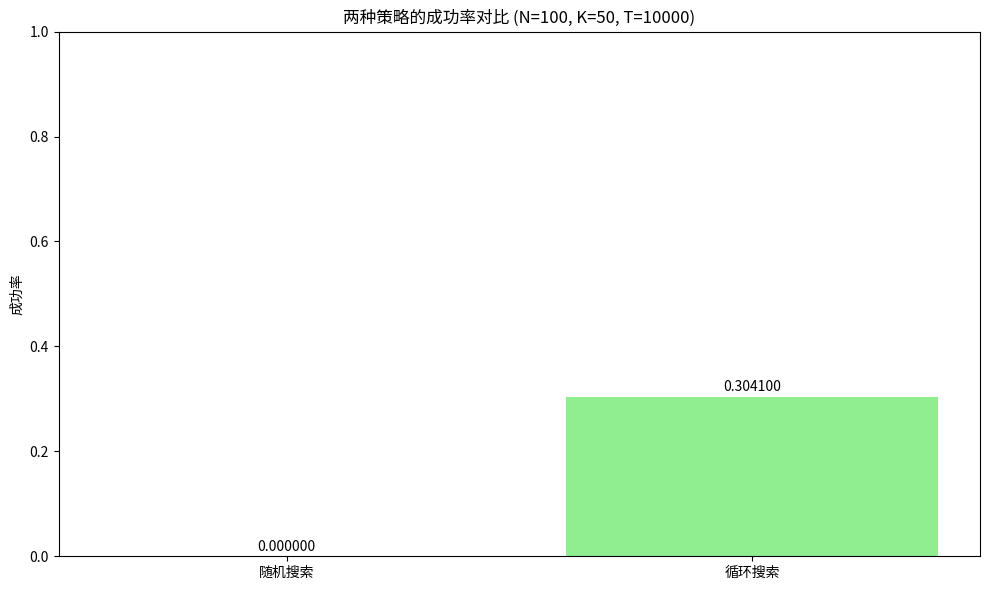

Here is the Python script that generated this plot:
import random
import matplotlib.pyplot as plt
import numpy as np
from scipy.special import comb


def generate_boxes(n):
    """生成随机排列的盒子"""
    numbers = list(range(1, n + 1))
    random.shuffle(numbers)
    return numbers


def strategy_random(boxes, prisoner_id, k):
    """随机搜索策略"""
    n = len(boxes)
    boxes_to_open = random.sample(range(n), k)
    for box_idx in boxes_to_open:
        if boxes[box_idx] == prisoner_id:
            return True
    return False


def strategy_cycle(boxes, prisoner_id, k):
    """循环搜索策略"""
    current_box = prisoner_id - 1  # 盒子索引从0开始
    for _ in range(k):
        if boxes[current_box] == prisoner_id:
            return True
        current_box = boxes[current_box] - 1
    return False


def run_simulation(n, k, t, strategy_func):
    """运行指定策略的模拟"""
    successes = 0
    for _ in range(t):
        boxes = generate_boxes(n)
        all_success = True
        for prisoner_id in range(1, n + 1):
            if not strategy_func(boxes, prisoner_id, k):
                all_success = False
                break
        if all_success:
            successes += 1
    success_rate = successes / t
    return success_rate, successes


def calculate_theoretical_success_rate(n, k):
    """计算理论成功率"""
    if k < n / 2:
        return 0.0
    sum_prob = 0.0
    for m in range(k + 1, n + 1):
        sum_prob += 1 / m
    return 1.0 - sum_prob


def main():
    # 默认参数
    n = 100  # 囚犯数量
    k = 50  # 尝试次数
    t = 10000  # 模拟轮次

    # 策略1：随机搜索
    success_rate_random, successes_random = run_simulation(n, k, t, strategy_random)
    print(f"随机搜索策略:")
    print(f"总轮次: {t}, 成功轮次: {successes_random}, 成功率: {success_rate_random:.6f}")

    # 策略2：循环策略
    success_rate_cycle, successes_cycle = run_simulation(n, k, t, strategy_cycle)
    print(f"\n循环搜索策略:")
    print(f"总轮次: {t}, 成功轮次: {successes_cycle}, 成功率: {success_rate_cycle:.6f}")

    # 理论成功率
    theoretical_rate = calculate_theoretical_success_rate(n, k)
    print(f"\n理论计算成功率: {theoretical_rate:.6f}")

    # 扩展分析：不同N和K值
    print("\n扩展分析：不同N和K值的成功率")
    test_params = [(50, 25), (80, 40), (120, 60)]
    for test_n, test_k in test_params:
        rate_cycle, _ = run_simulation(test_n, test_k, t, strategy_cycle)
        rate_random, _ = run_simulation(test_n, test_k, t, strategy_random)
        theo_rate = calculate_theoretical_success_rate(test_n, test_k)
        print(
            f"N={test_n}, K={test_k}: 随机策略成功率={rate_random:.6f}, 循环策略成功率={rate_cycle:.6f}, 理论成功率={theo_rate:.6f}")

    # 绘制成功率分布直方图
    plt.figure(figsize=(10, 6))
    strategies = ['随机搜索', '循环搜索']
    success_rates = [success_rate_random, success_rate_cycle]
    plt.bar(strategies, success_rates, color=['skyblue', 'lightgreen'])
    plt.ylim(0, 1.0)
    plt.title(f'两种策略的成功率对比 (N={n}, K={k}, T={t})')
    plt.ylabel('成功率')

    # 添加数值标签
    for i, v in enumerate(success_rates):
        plt.text(i, v + 0.01, f'{v:.6f}', ha='center')

    plt.tight_layout()
    plt.show()


if __name__ == "__main__":
    main()